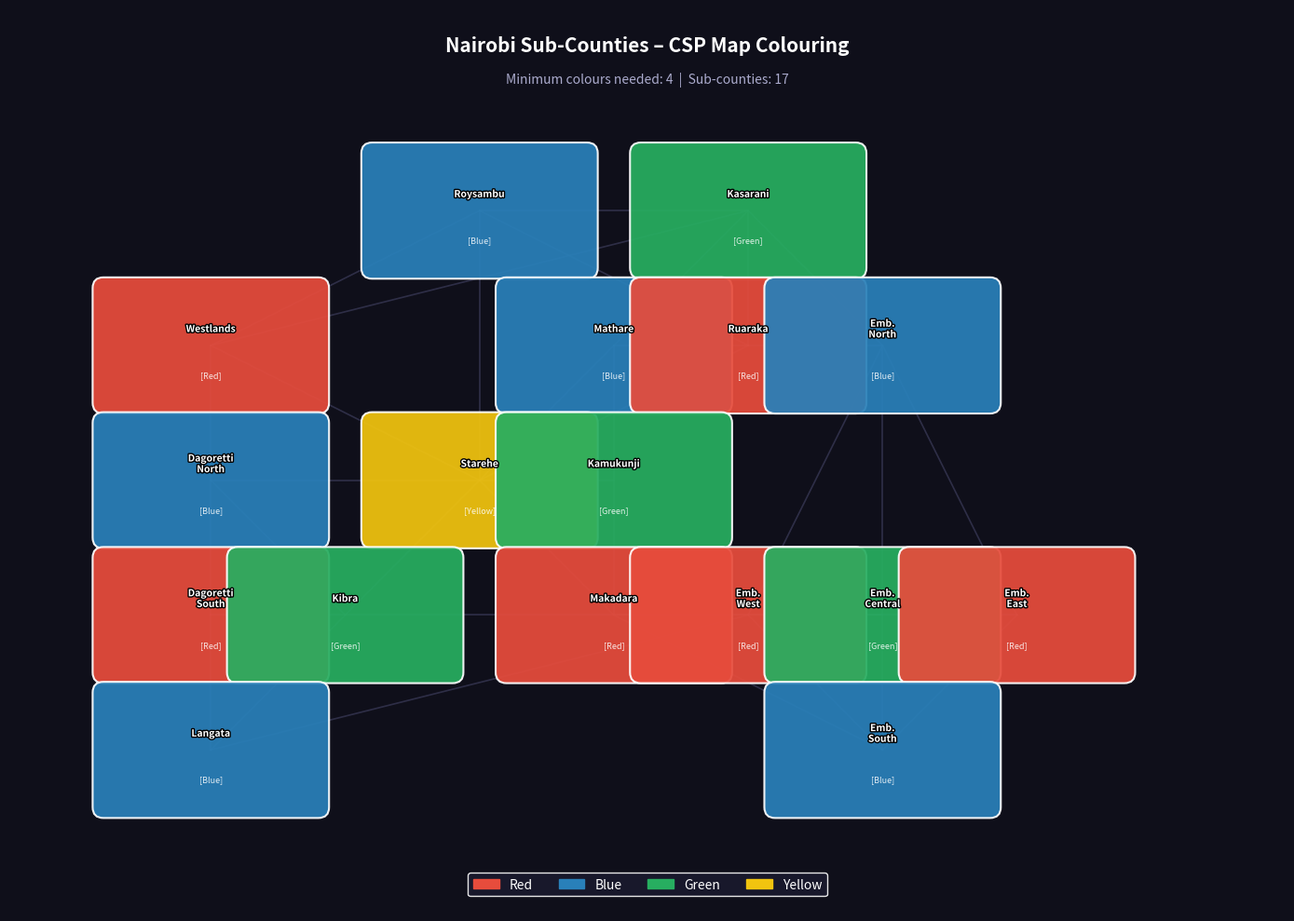

Write Python code to recreate this figure.
import matplotlib.pyplot as plt
import matplotlib.patches as mpatches
import matplotlib.patheffects as pe
import numpy as np
# STEP 1: Define Nairobi's 17 Sub-Counties & Adjacency

sub_counties = [
    'Westlands', 'Dagoretti North', 'Dagoretti South', 'Langata',
    'Kibra', 'Roysambu', 'Kasarani', 'Ruaraka', 'Embakasi North',
    'Embakasi West', 'Embakasi Central', 'Embakasi East', 'Embakasi South',
    'Makadara', 'Kamukunji', 'Starehe', 'Mathare'
]

# Adjacency based on geographic borders of Nairobi sub-counties
adjacency = {
    'Westlands':        ['Roysambu', 'Kasarani', 'Dagoretti North', 'Starehe'],
    'Dagoretti North':  ['Westlands', 'Dagoretti South', 'Kibra', 'Starehe'],
    'Dagoretti South':  ['Dagoretti North', 'Kibra', 'Langata'],
    'Langata':          ['Dagoretti South', 'Kibra', 'Embakasi West'],
    'Kibra':            ['Dagoretti North', 'Dagoretti South', 'Langata', 'Embakasi West', 'Starehe'],
    'Roysambu':         ['Westlands', 'Kasarani', 'Ruaraka', 'Starehe'],
    'Kasarani':         ['Westlands', 'Roysambu', 'Ruaraka', 'Embakasi North', 'Mathare'],
    'Ruaraka':          ['Roysambu', 'Kasarani', 'Embakasi North', 'Mathare', 'Starehe'],
    'Embakasi North':   ['Kasarani', 'Ruaraka', 'Embakasi West', 'Embakasi Central', 'Embakasi East'],
    'Embakasi West':    ['Langata', 'Kibra', 'Embakasi North', 'Embakasi Central', 'Embakasi South'],
    'Embakasi Central': ['Embakasi North', 'Embakasi West', 'Embakasi East', 'Embakasi South', 'Makadara'],
    'Embakasi East':    ['Embakasi North', 'Embakasi Central', 'Embakasi South'],
    'Embakasi South':   ['Embakasi West', 'Embakasi Central', 'Embakasi East', 'Makadara'],
    'Makadara':         ['Embakasi Central', 'Embakasi South', 'Kamukunji', 'Starehe'],
    'Kamukunji':        ['Makadara', 'Starehe', 'Mathare'],
    'Starehe':          ['Westlands', 'Dagoretti North', 'Kibra', 'Roysambu', 'Ruaraka',
                         'Makadara', 'Kamukunji', 'Mathare'],
    'Mathare':          ['Kasarani', 'Ruaraka', 'Kamukunji', 'Starehe'],
}

# STEP 2: CSP Solver – Try Minimum Colours First

def is_valid(node, colour, assignment):
    for neighbour in adjacency[node]:
        if neighbour in assignment and assignment[neighbour] == colour:
            return False
    return True

def backtrack(assignment, nodes, colours):
    if len(assignment) == len(nodes):
        return assignment
    unassigned = [n for n in nodes if n not in assignment]
    node = unassigned[0]
    for colour in colours:
        if is_valid(node, colour, assignment):
            assignment[node] = colour
            result = backtrack(assignment, nodes, colours)
            if result is not None:
                return result
            del assignment[node]
    return None

def solve_with_minimum_colours(nodes):
    """Try increasing numbers of colours until a solution is found."""
    colour_options = ['Red', 'Blue', 'Green', 'Yellow', 'Orange', 'Purple']
    for num_colours in range(1, len(colour_options) + 1):
        colours = colour_options[:num_colours]
        print(f"   Trying with {num_colours} colour(s): {colours} ...")
        result = backtrack({}, nodes, colours)
        if result is not None:
            print(f"   ✅ Solved with {num_colours} colours!\n")
            return result, colours
    return None, []
# STEP 3: Solve

print("=" * 55)
print("   Nairobi Sub-Counties Map Colouring – CSP Solver")
print("=" * 55)
print()
solution, colours_used = solve_with_minimum_colours(sub_counties)

if solution:
    print("Colour Assignment:")
    for sc, colour in solution.items():
        print(f"   {sc:20s} → {colour}")
    print()
    print(f"Minimum colours needed: {len(colours_used)}")
    print()
else:
    print("No solution found.")
    exit()
# STEP 4: Verify Constraints

print("Constraint Check:")
all_ok = True
for sc, neighbours in adjacency.items():
    for neighbour in neighbours:
        if solution[sc] == solution[neighbour]:
            print(f"   ❌ VIOLATION: {sc} and {neighbour} both → {solution[sc]}")
            all_ok = False
if all_ok:
    print("   ✅ All constraints satisfied – no adjacent sub-counties share a colour!\n")

# STEP 5: Visualise the Nairobi Map

# Colour palette
palette = {
    'Red':    '#E74C3C',
    'Blue':   '#2980B9',
    'Green':  '#27AE60',
    'Yellow': '#F1C40F',
    'Orange': '#E67E22',
    'Purple': '#8E44AD',
}

# Approximate (x, y) grid positions for each sub-county (schematic layout)
positions = {
    'Westlands':        (2, 7),
    'Roysambu':         (4, 8),
    'Kasarani':         (6, 8),
    'Mathare':          (5, 7),
    'Ruaraka':          (6, 7),
    'Dagoretti North':  (2, 6),
    'Starehe':          (4, 6),
    'Kamukunji':        (5, 6),
    'Embakasi North':   (7, 7),
    'Dagoretti South':  (2, 5),
    'Kibra':            (3, 5),
    'Makadara':         (5, 5),
    'Embakasi West':    (6, 5),
    'Embakasi Central': (7, 5),
    'Embakasi East':    (8, 5),
    'Langata':          (2, 4),
    'Embakasi South':   (7, 4),
}

fig, ax = plt.subplots(figsize=(14, 10))
fig.patch.set_facecolor('#0f0f1a')
ax.set_facecolor('#0f0f1a')

box_w, box_h = 1.6, 0.85

# Draw adjacency lines first (behind boxes)
drawn_edges = set()
for sc, neighbours in adjacency.items():
    x1, y1 = positions[sc]
    for nb in neighbours:
        edge = tuple(sorted([sc, nb]))
        if edge not in drawn_edges:
            x2, y2 = positions[nb]
            ax.plot([x1, x2], [y1, y2], color='#444466', linewidth=1.2,
                    zorder=1, alpha=0.6)
            drawn_edges.add(edge)

# Draw sub-county boxes
for sc, (x, y) in positions.items():
    colour_name = solution[sc]
    c = palette[colour_name]

    rect = mpatches.FancyBboxPatch(
        (x - box_w/2, y - box_h/2), box_w, box_h,
        boxstyle="round,pad=0.08",
        facecolor=c, edgecolor='white', linewidth=1.5,
        zorder=2, alpha=0.93
    )
    ax.add_patch(rect)

    # Sub-county name
    short = sc.replace('Embakasi ', 'Emb.\n').replace(' ', '\n') if len(sc) > 12 else sc
    ax.text(x, y + 0.12, short,
            ha='center', va='center', fontsize=7.5,
            fontweight='bold', color='white', zorder=3,
            path_effects=[pe.withStroke(linewidth=2, foreground='black')])

    # Colour label
    ax.text(x, y - 0.22, f'[{colour_name}]',
            ha='center', va='center', fontsize=6.5,
            color='white', alpha=0.85, zorder=3)

# Title
ax.text(0.5, 0.97,
        'Nairobi Sub-Counties – CSP Map Colouring',
        transform=ax.transAxes, ha='center', va='top',
        fontsize=15, fontweight='bold', color='white')
ax.text(0.5, 0.93,
        f'Minimum colours needed: {len(colours_used)}  |  Sub-counties: {len(sub_counties)}',
        transform=ax.transAxes, ha='center', va='top',
        fontsize=10, color='#aaaacc')

# Legend
legend_patches = [mpatches.Patch(color=palette[c], label=c) for c in colours_used]
ax.legend(handles=legend_patches, loc='lower center',
          bbox_to_anchor=(0.5, 0.01), ncol=len(colours_used),
          fontsize=10, facecolor='#1a1a2e',
          edgecolor='white', labelcolor='white', framealpha=0.9)

ax.set_xlim(0.5, 10)
ax.set_ylim(2.8, 9.5)
ax.axis('off')

plt.tight_layout()
plt.savefig('nairobi_map.png', dpi=130, bbox_inches='tight',
            facecolor=fig.get_facecolor())
plt.show()
print("Nairobi map saved to 'nairobi_map.png'")
